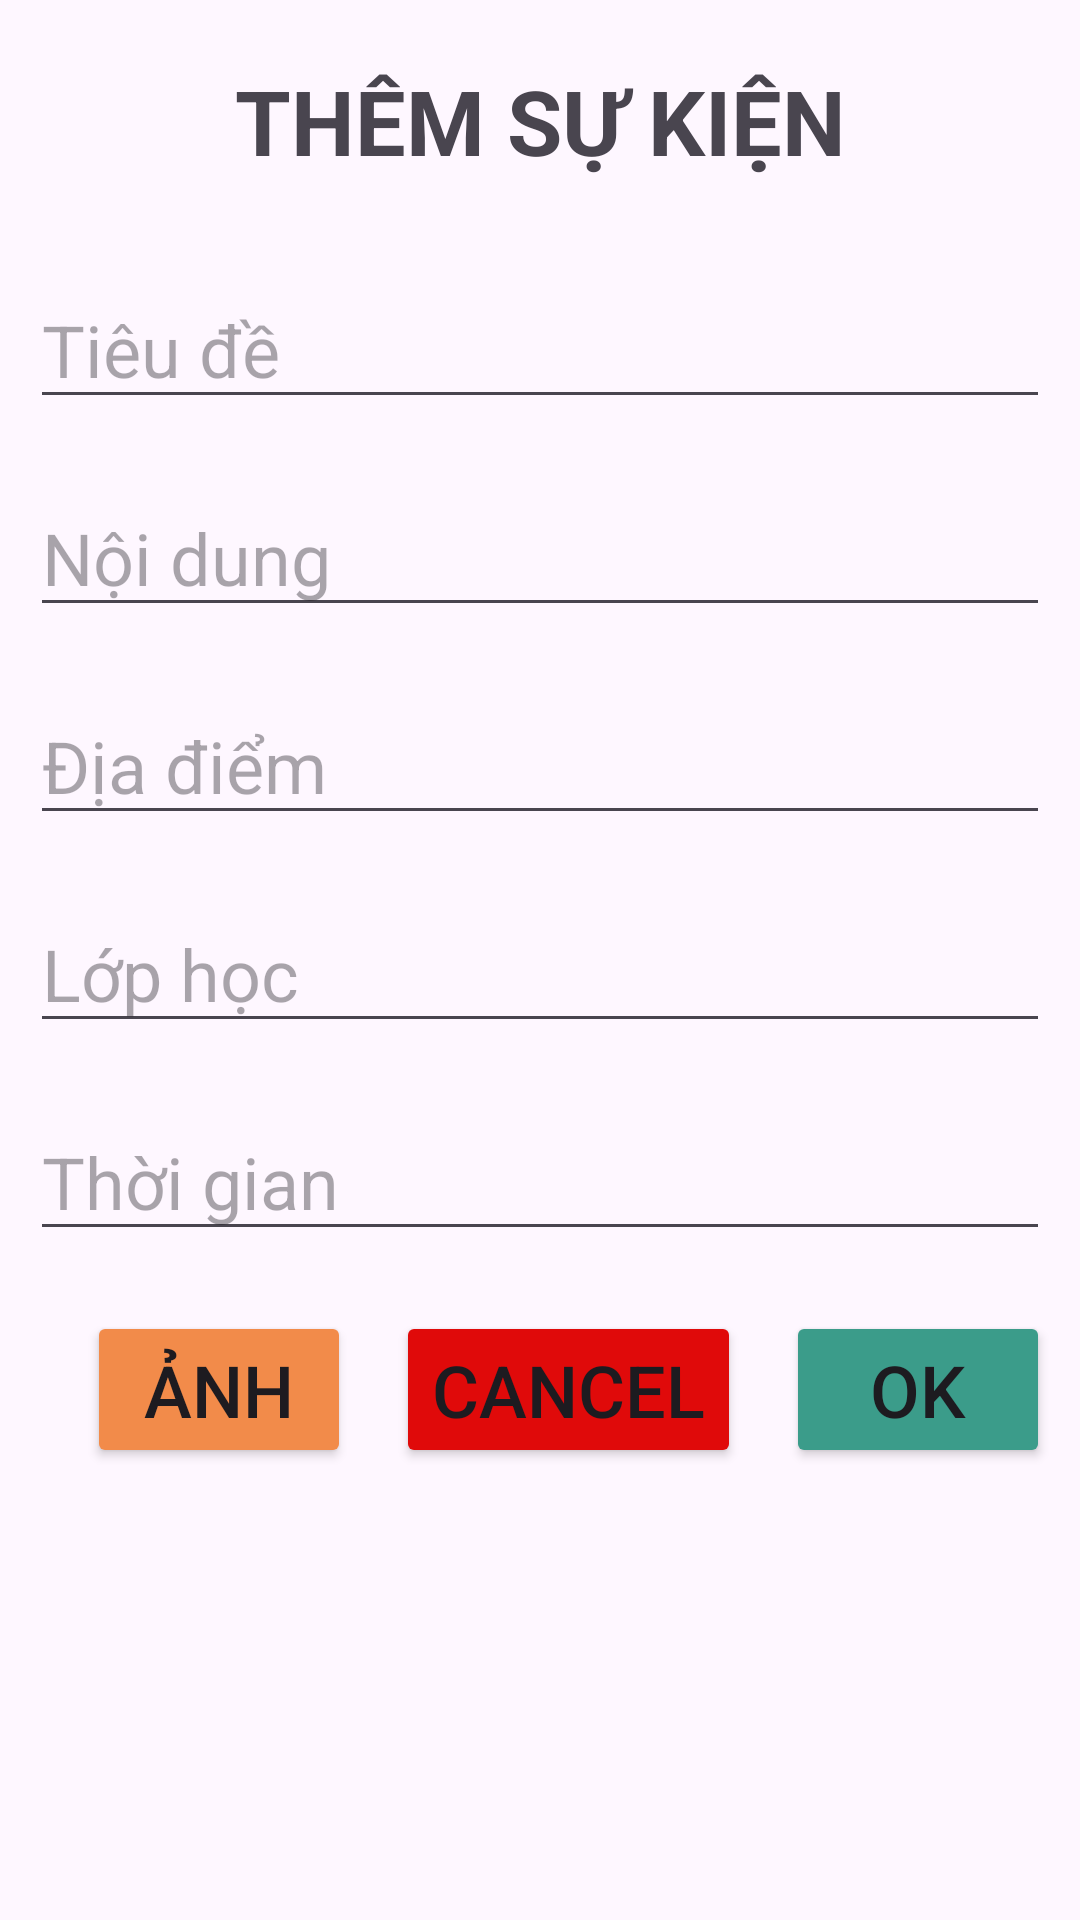

Write the Android layout XML for this screen, with the resource values it uses.
<!-- AndroidManifest.xml: application theme Theme.TimeScheduleMobileGroup11 -->
<!-- res/layout/fragment_add_event.xml -->
<?xml version="1.0" encoding="utf-8"?>
<FrameLayout xmlns:android="http://schemas.android.com/apk/res/android"
    xmlns:tools="http://schemas.android.com/tools"
    android:layout_width="match_parent"
    android:layout_height="match_parent"
    tools:context=".fragment.AddEventFragment">

    
    <ScrollView
        android:layout_width="match_parent"
        android:layout_height="wrap_content">
        <LinearLayout
            android:layout_width="match_parent"
            android:layout_height="wrap_content"
            android:orientation="vertical">
            <TextView
                android:layout_width="match_parent"
                android:layout_height="wrap_content"
                android:layout_margin="20dp"
                android:text="THÊM SỰ KIỆN"
                android:gravity="center"
                android:textStyle="bold"
                android:textSize="30dp"/>

            <EditText
                android:id="@+id/txtTieuDe"
                android:layout_width="match_parent"
                android:layout_height="wrap_content"
                android:layout_margin="10dp"
                android:hint="Tiêu đề"
                android:textSize="24sp"
                android:singleLine="true"
                />
            <EditText
                android:id="@+id/txtNoiDung"
                android:layout_width="match_parent"
                android:layout_height="wrap_content"
                android:layout_margin="10dp"
                android:hint="Nội dung"
                android:textSize="24sp"
                />
            <EditText
                android:id="@+id/txtDiaDiem"
                android:layout_width="match_parent"
                android:layout_height="wrap_content"
                android:layout_margin="10dp"
                android:hint="Địa điểm"
                android:textSize="24sp"
                android:singleLine="true"
                />
            <EditText
                android:id="@+id/txtLopHoc"
                android:layout_width="match_parent"
                android:layout_height="wrap_content"
                android:layout_margin="10dp"
                android:hint="Lớp học"
                android:textSize="24sp"
                android:singleLine="true"
                />
            <EditText
                android:id="@+id/txtThoiGian"
                android:layout_width="match_parent"
                android:layout_height="wrap_content"
                android:layout_margin="10dp"
                android:hint="Thời gian"
                android:textSize="24sp"
                android:singleLine="true"
                />

            <LinearLayout
                android:layout_width="match_parent"
                android:layout_height="wrap_content"
                android:orientation="horizontal"
                android:layout_margin="10dp"
                android:gravity="end">
                <Button
                    android:id="@+id/btnHinhAnh"
                    android:layout_width="wrap_content"
                    android:layout_height="wrap_content"
                    android:backgroundTint="@color/background"
                    android:text="Ảnh"
                    android:textSize="24sp"
                    />
                <Button
                    android:id="@+id/btnHuy"
                    android:layout_width="wrap_content"
                    android:layout_height="wrap_content"
                    android:backgroundTint="@color/red"
                    android:text="Cancel"
                    android:textSize="24sp"
                    android:layout_marginStart="15dp"
                    />
                <Button
                    android:id="@+id/btnDongY"
                    android:layout_width="wrap_content"
                    android:layout_height="wrap_content"
                    android:backgroundTint="@color/logo"
                    android:text="Ok"
                    android:textSize="24sp"
                    android:layout_marginStart="15dp"
                    />
            </LinearLayout>
        </LinearLayout>
    </ScrollView>

</FrameLayout>
<!-- resources referenced by this layout -->
<resources>
  <color name="background">#F28B4A</color>
  <color name="logo">#3b9c8a</color>
  <color name="red">#E00A0A</color>
  <style name="Theme.TimeScheduleMobileGroup11" parent="Base.Theme.TimeScheduleMobileGroup11" />
  <style name="Base.Theme.TimeScheduleMobileGroup11" parent="Theme.Material3.Light.NoActionBar">
          
          
      </style>
</resources>
